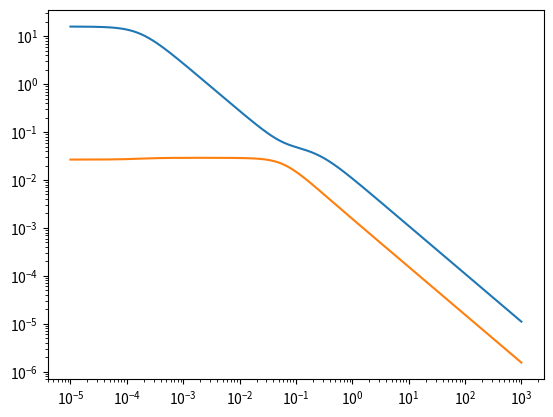

Source code (Python):
import numpy as np
import scipy as sc
import matplotlib.pyplot as plt
import itertools as itr

w = np.logspace(-5, 3, 1000)
s = 1j*w

def G(s):
    # the matrix transfer function
    G = [[0.001*np.exp(-5*s)*(-34.54*(s+0.0572))/((s+1.72E-04)*(4.32*s+1)),
    0.001*np.exp(-5*s)*(1.913)/((s+1.72E-04)*(4.32*s+1))],
    [0.001*np.exp(-5*s)*(-32.22*s)/((s+1.72E-04)*(4.32*s+1)),
    0.001*np.exp(-5*s)*(-9.188*(s+6.95E-04))/((s+1.72E-04)*(4.32*s+1))]]
    return G

freqresp = map(G, s)

sigmas = np.array([Sigma for U, Sigma, V in map(np.linalg.svd, freqresp)])

#maximum input and output vectors
Umax = np.array([U[:, 0] for U, sigma, V in map(np.linalg.svd, freqresp)])
Vmax = np.array([V[:, 0] for U, sigma, V in map(np.linalg.svd, freqresp)])

#minimum input and output vectors
Umin = np.array([U[:, -1] for U, sigma, V in map(np.linalg.svd, freqresp)])
Vmin = np.array([V[:, -1] for U, sigma, V in map(np.linalg.svd, freqresp)])

def Sing(w_s):
    s = 1j*w_s
    return np.max(np.linalg.svd(G(s))[1])-1

sc.optimize.fsolve(Sing, 0.1)

plt.loglog(w, sigmas)
plt.show()
